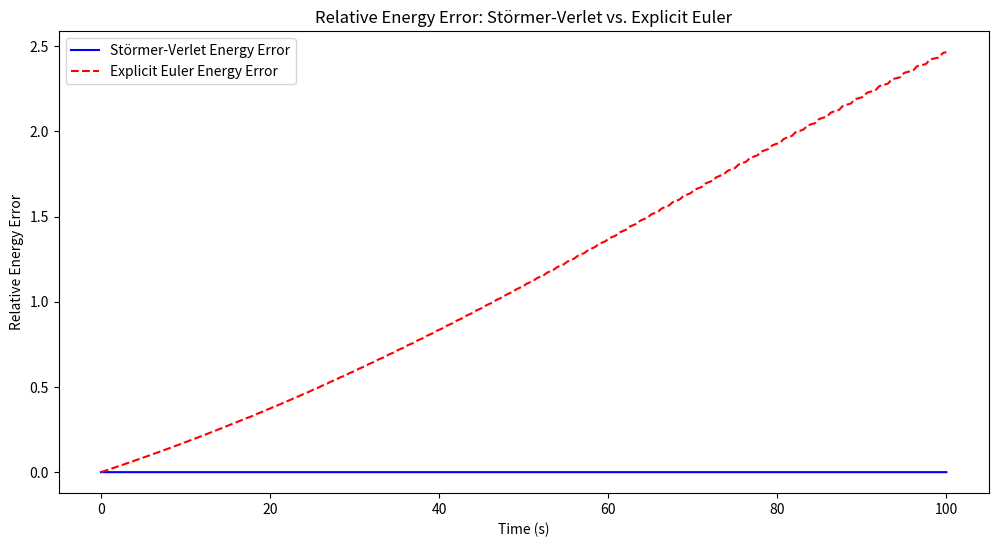

Reproduce this figure in Python.
import numpy as np
import matplotlib.pyplot as plt
from matplotlib.animation import FuncAnimation


total_time = 100
N = total_time*500
dt = total_time / N
m = 1               
l = 1               
g = 9.81            

def dHdtheta(theta):
    return m * g * l * np.sin(theta)

def dHdp(ptheta):
    return ptheta / (m * l**2)

def update_verlet(theta, ptheta):
    phalfstep = ptheta - (dt / 2) * dHdtheta(theta)
    thetanext = theta + dt * dHdp(phalfstep)
    pthetanext = phalfstep - (dt / 2) * dHdtheta(thetanext)
    return thetanext, pthetanext

def update_euler(theta, ptheta):
    thetanext = theta + dt * dHdp(ptheta)
    pthetanext = ptheta - dt * dHdtheta(theta)
    return thetanext, pthetanext

theta_verlet = np.zeros(N)
ptheta_verlet = np.zeros(N)
theta_euler = np.zeros(N)
ptheta_euler = np.zeros(N)

theta_verlet[0] = np.pi / 3   
ptheta_verlet[0] = 0          

theta_euler[0] = np.pi / 3    
ptheta_euler[0] = 0

for i in range(N - 1):
    theta_verlet[i + 1], ptheta_verlet[i + 1] = update_verlet(theta_verlet[i], ptheta_verlet[i])
    
    theta_euler[i + 1], ptheta_euler[i + 1] = update_euler(theta_euler[i], ptheta_euler[i])

time = np.arange(N) * dt

##Phase Plot##
'''
plt.figure(figsize=(12, 6))
plt.plot(theta_verlet, ptheta_verlet, label="Störmer-Verlet ", color="blue")

plt.plot(theta_euler, ptheta_euler, label="Explicit Euler", color="red", linestyle="--")

plt.xlabel(r"$\theta$")
plt.ylabel(r"$\dot{\theta}$")
plt.title("Phase Diagram: Störmer-Verlet vs. Explicit Euler")
plt.legend()
plt.show()
'''

##Angle vs Time Plot##
'''
plt.plot(time, theta_verlet, label="Störmer-Verlet (Angle)", color="blue")

plt.plot(time, theta_euler, label="Explicit Euler (Angle)", color="red", linestyle="--")

plt.xlabel("Time (s)")
plt.ylabel("Angle (rad)")
plt.legend()
plt.show()
'''

##Animation##
'''
fig, ax = plt.subplots()
ax.set_xlim(-1.5, 1.5)
ax.set_ylim(-1.5, 1.5)
ax.set_aspect('equal')

line_verlet, = ax.plot([], [], '-o', color="blue", label="Störmer-Verlet")
line_euler, = ax.plot([], [], '-o', color="red", linestyle="--", label="Explicit Euler")
ax.legend()

def init():
    line_verlet.set_data([], [])
    line_euler.set_data([], [])
    return line_verlet, line_euler

def animate(i):
    x_verlet = l * np.sin(theta_verlet[i])
    y_verlet = -l * np.cos(theta_verlet[i])
    x_euler = l * np.sin(theta_euler[i])
    y_euler = -l * np.cos(theta_euler[i])
    
    line_verlet.set_data([0, x_verlet], [0, y_verlet])
    line_euler.set_data([0, x_euler], [0, y_euler])
    return line_verlet, line_euler

ani = FuncAnimation(fig, animate, frames=N, init_func=init, blit=True, interval=1)
plt.show()
'''

##Energy Error Plot##

def total_energy(theta, ptheta):
    kinetic_energy = ptheta**2 / (2 * m * l**2)
    potential_energy = m * g * l * (1 - np.cos(theta))
    return kinetic_energy + potential_energy

energy_verlet = np.zeros(N)
energy_euler = np.zeros(N)

for i in range(N):
    energy_verlet[i] = total_energy(theta_verlet[i], ptheta_verlet[i])
    energy_euler[i] = total_energy(theta_euler[i], ptheta_euler[i])

initial_energy_verlet = energy_verlet[0]
initial_energy_euler = energy_euler[0]

energy_error_verlet = (energy_verlet - initial_energy_verlet) / initial_energy_verlet
energy_error_euler = (energy_euler - initial_energy_euler) / initial_energy_euler

plt.figure(figsize=(12, 6))
plt.plot(time, energy_error_verlet, label="Störmer-Verlet Energy Error", color="blue")
plt.plot(time, energy_error_euler, label="Explicit Euler Energy Error", color="red", linestyle="--")

plt.xlabel("Time (s)")
plt.ylabel("Relative Energy Error")
plt.title("Relative Energy Error: Störmer-Verlet vs. Explicit Euler")
plt.legend()
plt.show()

